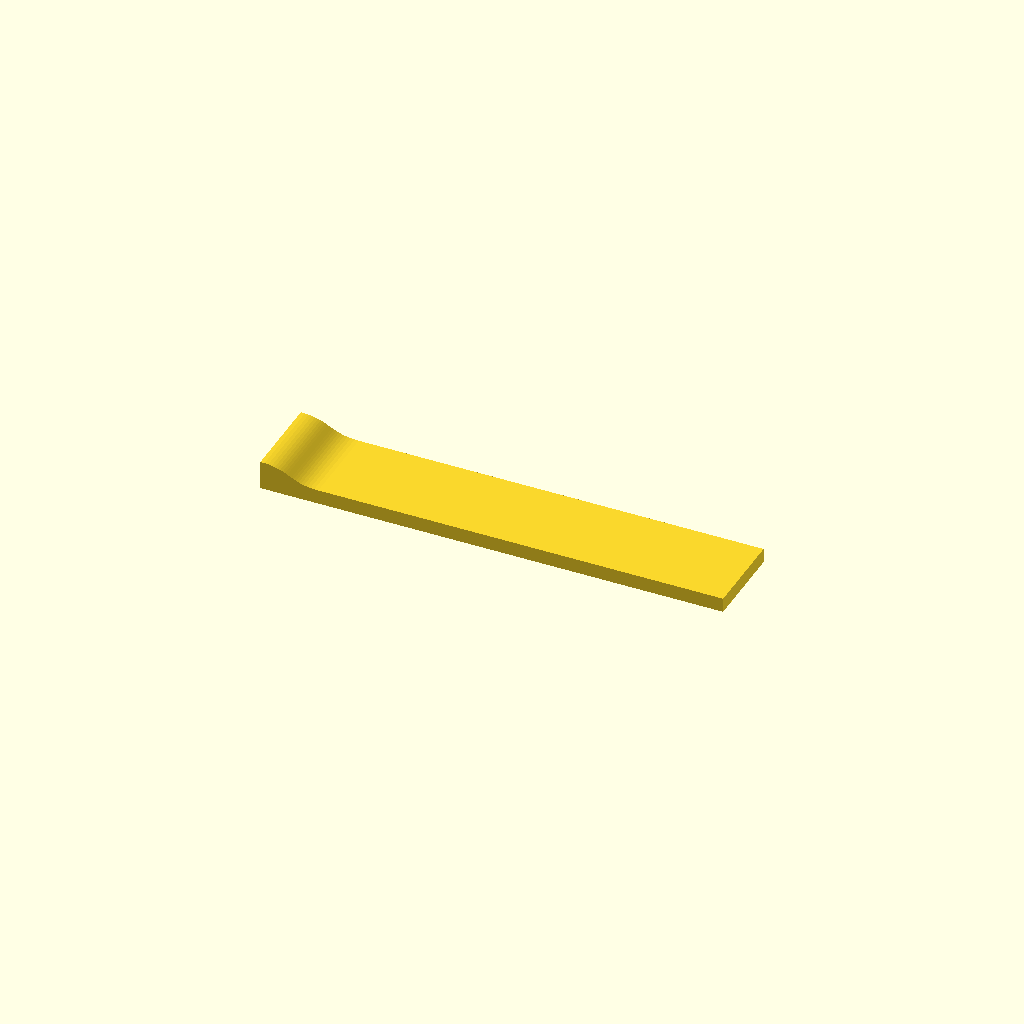
Cell 1: rendered with the file's own defaults.
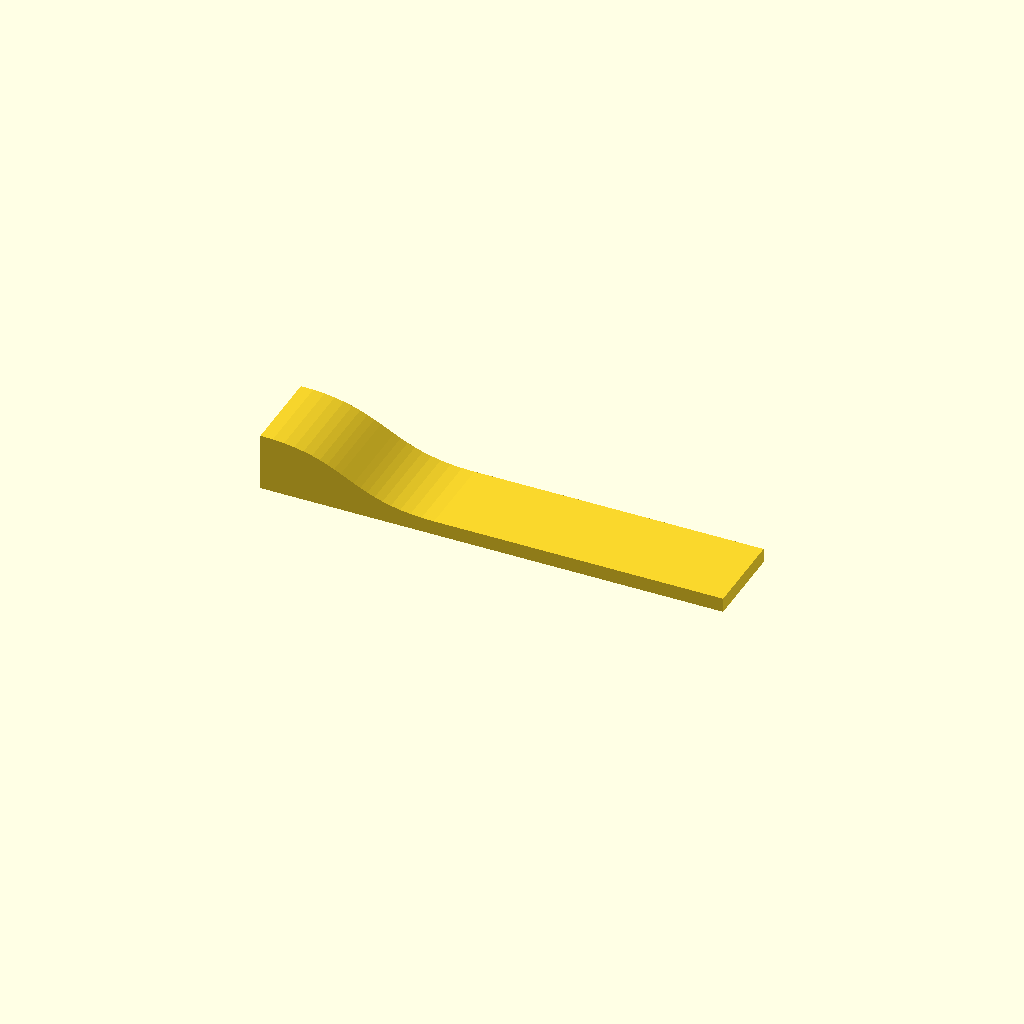
Cell 2: height1 = 50.8 (everything else at default).
One fixed orthographic camera (rotation 55°, 0°, 25°; colour scheme Cornfield) for every cell.
Source of the model, neck.scad:
use <bezier.scad>;

width = 3*25.4;
length = 16*25.4;
height1 = 25.4;
height2 = 25.4/2;

delta = height1-height2;
top = [[0,height1],POLAR(2*delta,0),POLAR(2*delta,180),[4*delta,height2], SHARP(), SHARP(), [length,height2]];
echo(top);
side = concat(Bezier(top),[[length,0],[0,0]]);

//projection()
rotate([90,0,0]) linear_extrude(height=width) polygon(side);
Customizer parameters (derived from the source; name, type, default, range or options):
height1: number, default 25.4
